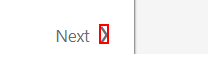
Workflow: Navigate_SaveHTMLs

Step 1 [then]: click on the icon in window 'Search | Sales Navigator'
